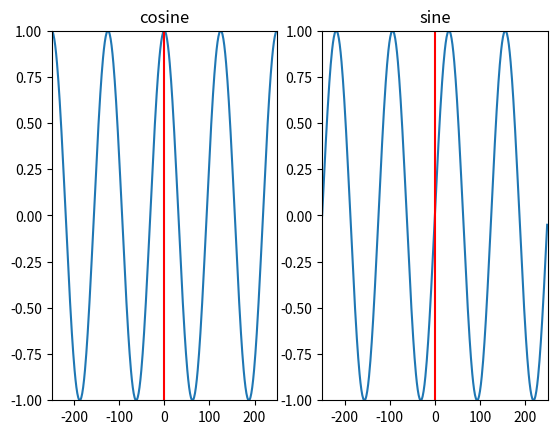

Source code (Python):
import matplotlib.pyplot as plt
import numpy as np

N = 500
k = 4
plt.figure(1)

s = np.exp(1j*2*np.pi*k/N*np.arange(-N/2, N/2))
plt.subplot(1, 2, 1)
plt.plot(np.arange(-N/2, N/2), np.real(s))
plt.axvline(0, color='r')
plt.axis([-N/2,N/2,-1,1])
plt.title ('cosine')
plt.subplot(1, 2, 2)
plt.plot(np.arange(-N/2, N/2), np.imag(s))
plt.axvline(0, color='r')
plt.axis([-N/2,N/2,-1,1])
plt.title ('sine')
plt.show()